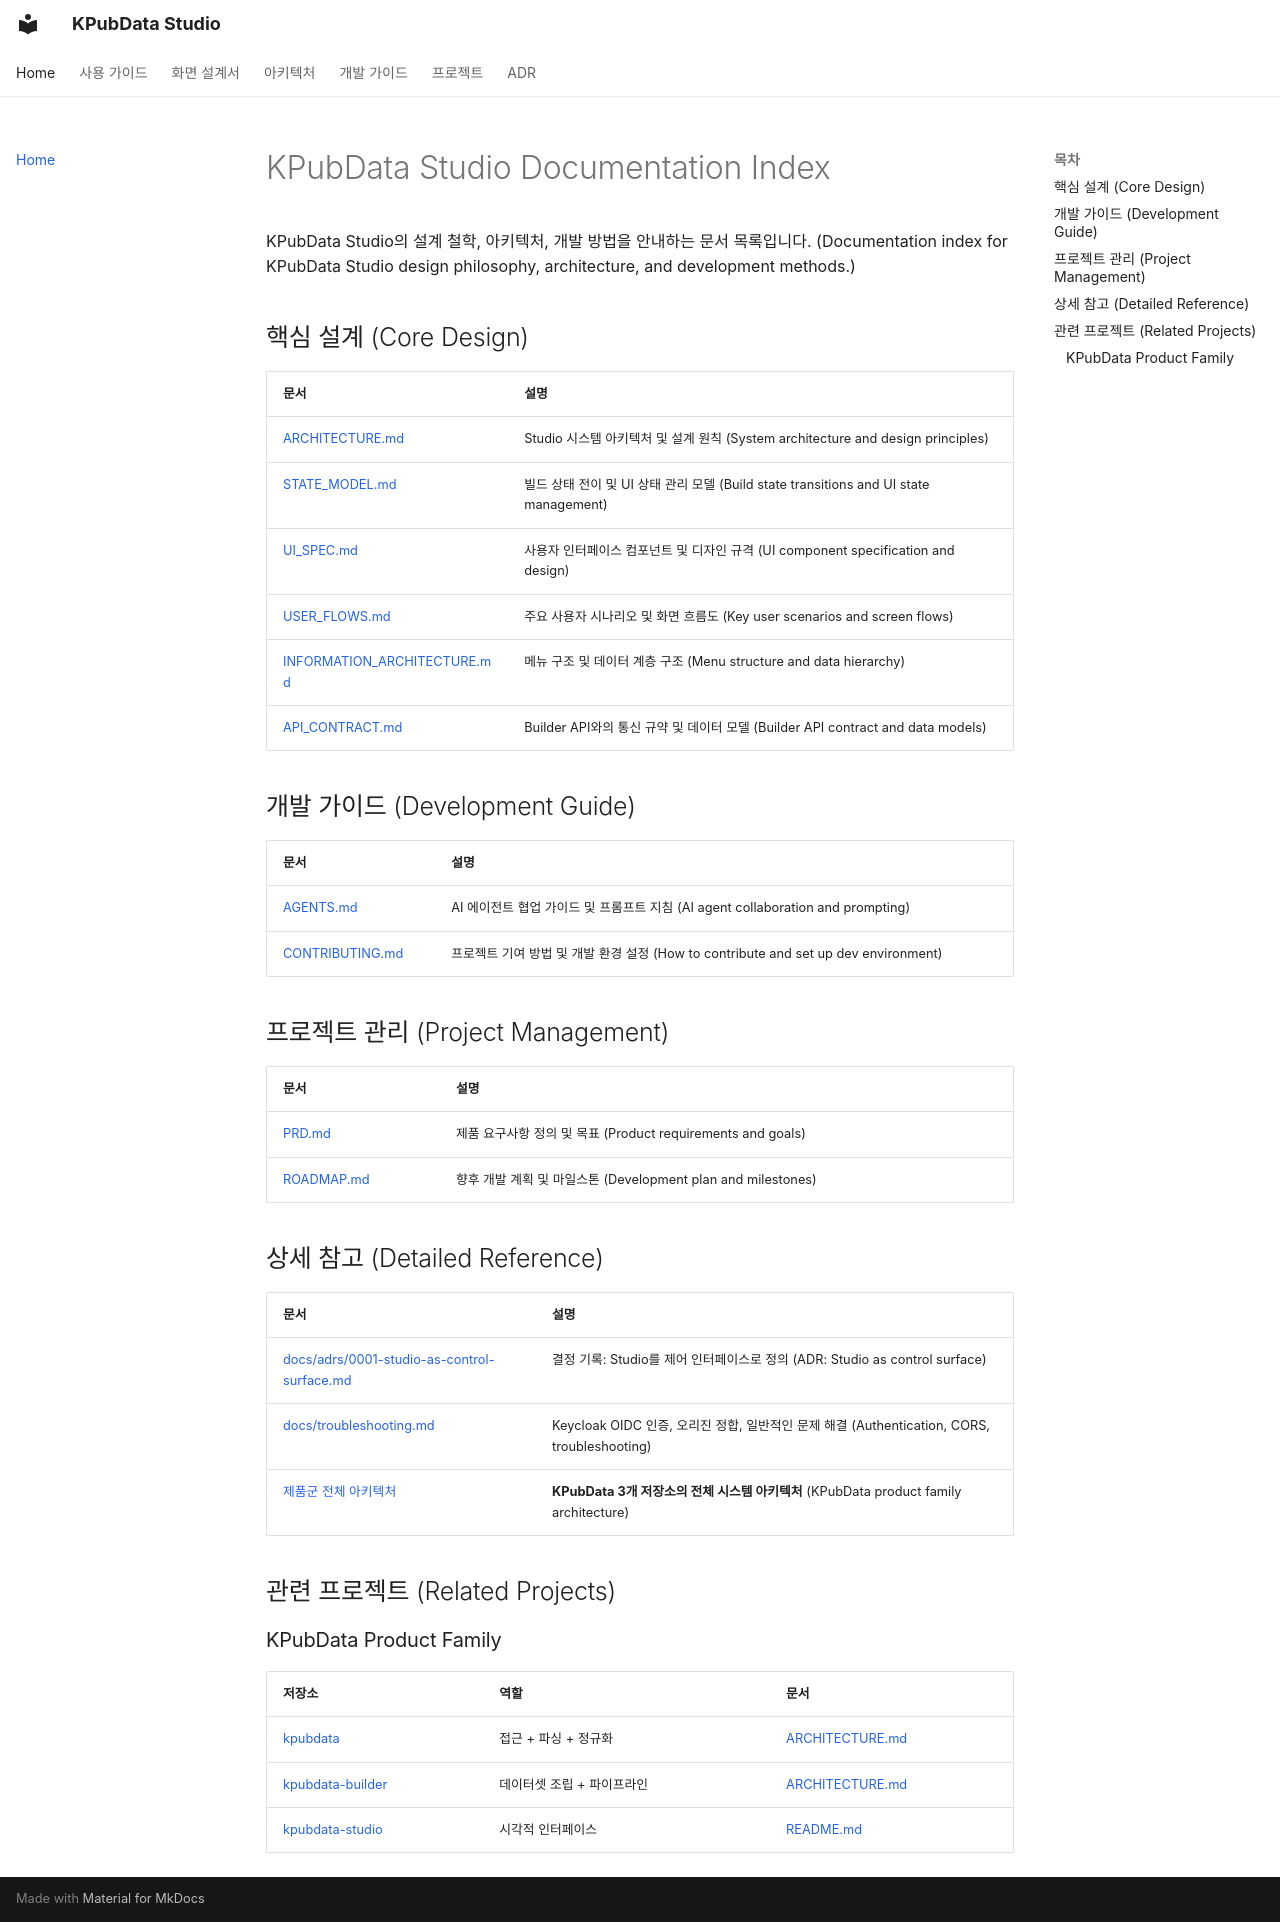

repository: kpubdata-lab/kpubdata-studio · page: index.html · generator: mkdocs

# KPubData Studio Documentation Index

KPubData Studio의 설계 철학, 아키텍처, 개발 방법을 안내하는 문서 목록입니다. 
(Documentation index for KPubData Studio design philosophy, architecture, and development methods.)

## 핵심 설계 (Core Design)

| 문서 | 설명 |
|---|---|
| [ARCHITECTURE.md](https://github.com/kpubdata-lab/kpubdata-studio/blob/main/ARCHITECTURE.md) | Studio 시스템 아키텍처 및 설계 원칙 (System architecture and design principles) |
| [STATE_MODEL.md](https://github.com/kpubdata-lab/kpubdata-studio/blob/main/STATE_MODEL.md) | 빌드 상태 전이 및 UI 상태 관리 모델 (Build state transitions and UI state management) |
| [UI_SPEC.md](https://github.com/kpubdata-lab/kpubdata-studio/blob/main/UI_SPEC.md) | 사용자 인터페이스 컴포넌트 및 디자인 규격 (UI component specification and design) |
| [USER_FLOWS.md](https://github.com/kpubdata-lab/kpubdata-studio/blob/main/USER_FLOWS.md) | 주요 사용자 시나리오 및 화면 흐름도 (Key user scenarios and screen flows) |
| [INFORMATION_ARCHITECTURE.md](https://github.com/kpubdata-lab/kpubdata-studio/blob/main/INFORMATION_ARCHITECTURE.md) | 메뉴 구조 및 데이터 계층 구조 (Menu structure and data hierarchy) |
| [API_CONTRACT.md](https://github.com/kpubdata-lab/kpubdata-studio/blob/main/API_CONTRACT.md) | Builder API와의 통신 규약 및 데이터 모델 (Builder API contract and data models) |

## 개발 가이드 (Development Guide)

| 문서 | 설명 |
|---|---|
| [AGENTS.md](https://github.com/kpubdata-lab/kpubdata-studio/blob/main/AGENTS.md) | AI 에이전트 협업 가이드 및 프롬프트 지침 (AI agent collaboration and prompting) |
| [CONTRIBUTING.md](https://github.com/kpubdata-lab/kpubdata-studio/blob/main/CONTRIBUTING.md) | 프로젝트 기여 방법 및 개발 환경 설정 (How to contribute and set up dev environment) |

## 프로젝트 관리 (Project Management)

| 문서 | 설명 |
|---|---|
| [PRD.md](https://github.com/kpubdata-lab/kpubdata-studio/blob/main/PRD.md) | 제품 요구사항 정의 및 목표 (Product requirements and goals) |
| [ROADMAP.md](https://github.com/kpubdata-lab/kpubdata-studio/blob/main/ROADMAP.md) | 향후 개발 계획 및 마일스톤 (Development plan and milestones) |

## 상세 참고 (Detailed Reference)

| 문서 | 설명 |
|---|---|
| [docs/adrs/0001-studio-as-control-surface.md](./adrs/0001-studio-as-control-surface.md) | 결정 기록: Studio를 제어 인터페이스로 정의 (ADR: Studio as control surface) |
| [docs/troubleshooting.md](./troubleshooting.md) | Keycloak OIDC 인증, 오리진 정합, 일반적인 문제 해결 (Authentication, CORS, troubleshooting) |
| [제품군 전체 아키텍처](https://github.com/kpubdata-lab/kpubdata/blob/main/docs/product-family-architecture.md) | **KPubData 3개 저장소의 전체 시스템 아키텍처** (KPubData product family architecture) |

## 관련 프로젝트 (Related Projects)

### KPubData Product Family

| 저장소 | 역할 | 문서 |
|---|---|---|
| [kpubdata](https://github.com/kpubdata-lab/kpubdata) | 접근 + 파싱 + 정규화 | [ARCHITECTURE.md](https://github.com/kpubdata-lab/kpubdata/blob/main/ARCHITECTURE.md) |
| [kpubdata-builder](https://github.com/kpubdata-lab/kpubdata-builder) | 데이터셋 조립 + 파이프라인 | [ARCHITECTURE.md](https://github.com/kpubdata-lab/kpubdata-builder/blob/main/ARCHITECTURE.md) |
| [kpubdata-studio](https://github.com/kpubdata-lab/kpubdata-studio) | 시각적 인터페이스 | [README.md](https://github.com/kpubdata-lab/kpubdata-studio/blob/main/README.md) |
